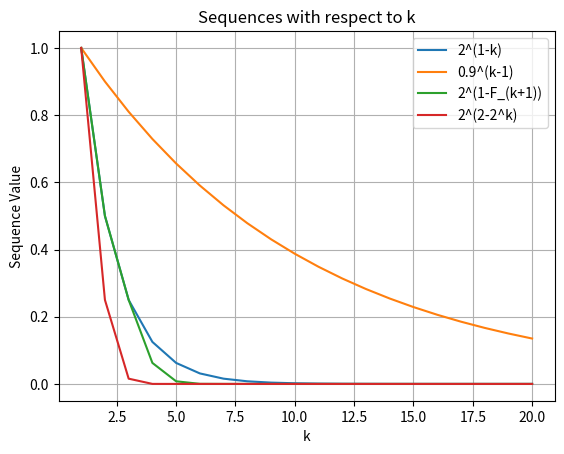

Write the Python code that produced this figure.
import matplotlib.pyplot as plt

# 生成斐波那契序列的前 n 项
def fibonacci(n):
    fib = [0, 1]
    for i in range(2, n):
        fib.append(fib[i-1] + fib[i-2])
    return fib

def plot_sequence(sequence, label):
    plt.plot(range(1, len(sequence) + 1), sequence, label=label)

n = 20  # 可以根据需要调整项数

# 生成序列1的值
sequence_1 = [2**(1-k) for k in range(1, n+1)]
plot_sequence(sequence_1, "2^(1-k)")

# 生成序列2的值
sequence_2 = [0.9**(k-1) for k in range(1, n+1)]
plot_sequence(sequence_2, "0.9^(k-1)")

# 生成序列3的值
fib_sequence = fibonacci(n+2)  # 确保斐波那契序列足够长
sequence_3 = [2**(1-fib_sequence[k+1]) for k in range(1, n+1)]
plot_sequence(sequence_3, "2^(1-F_(k+1))")

# 生成序列4的值
sequence_4 = [2**(2-2**k) for k in range(1, n+1)]
plot_sequence(sequence_4, "2^(2-2^k)")

plt.xlabel("k")
plt.ylabel("Sequence Value")
plt.title("Sequences with respect to k")
plt.legend()
plt.grid(True)
plt.show()
